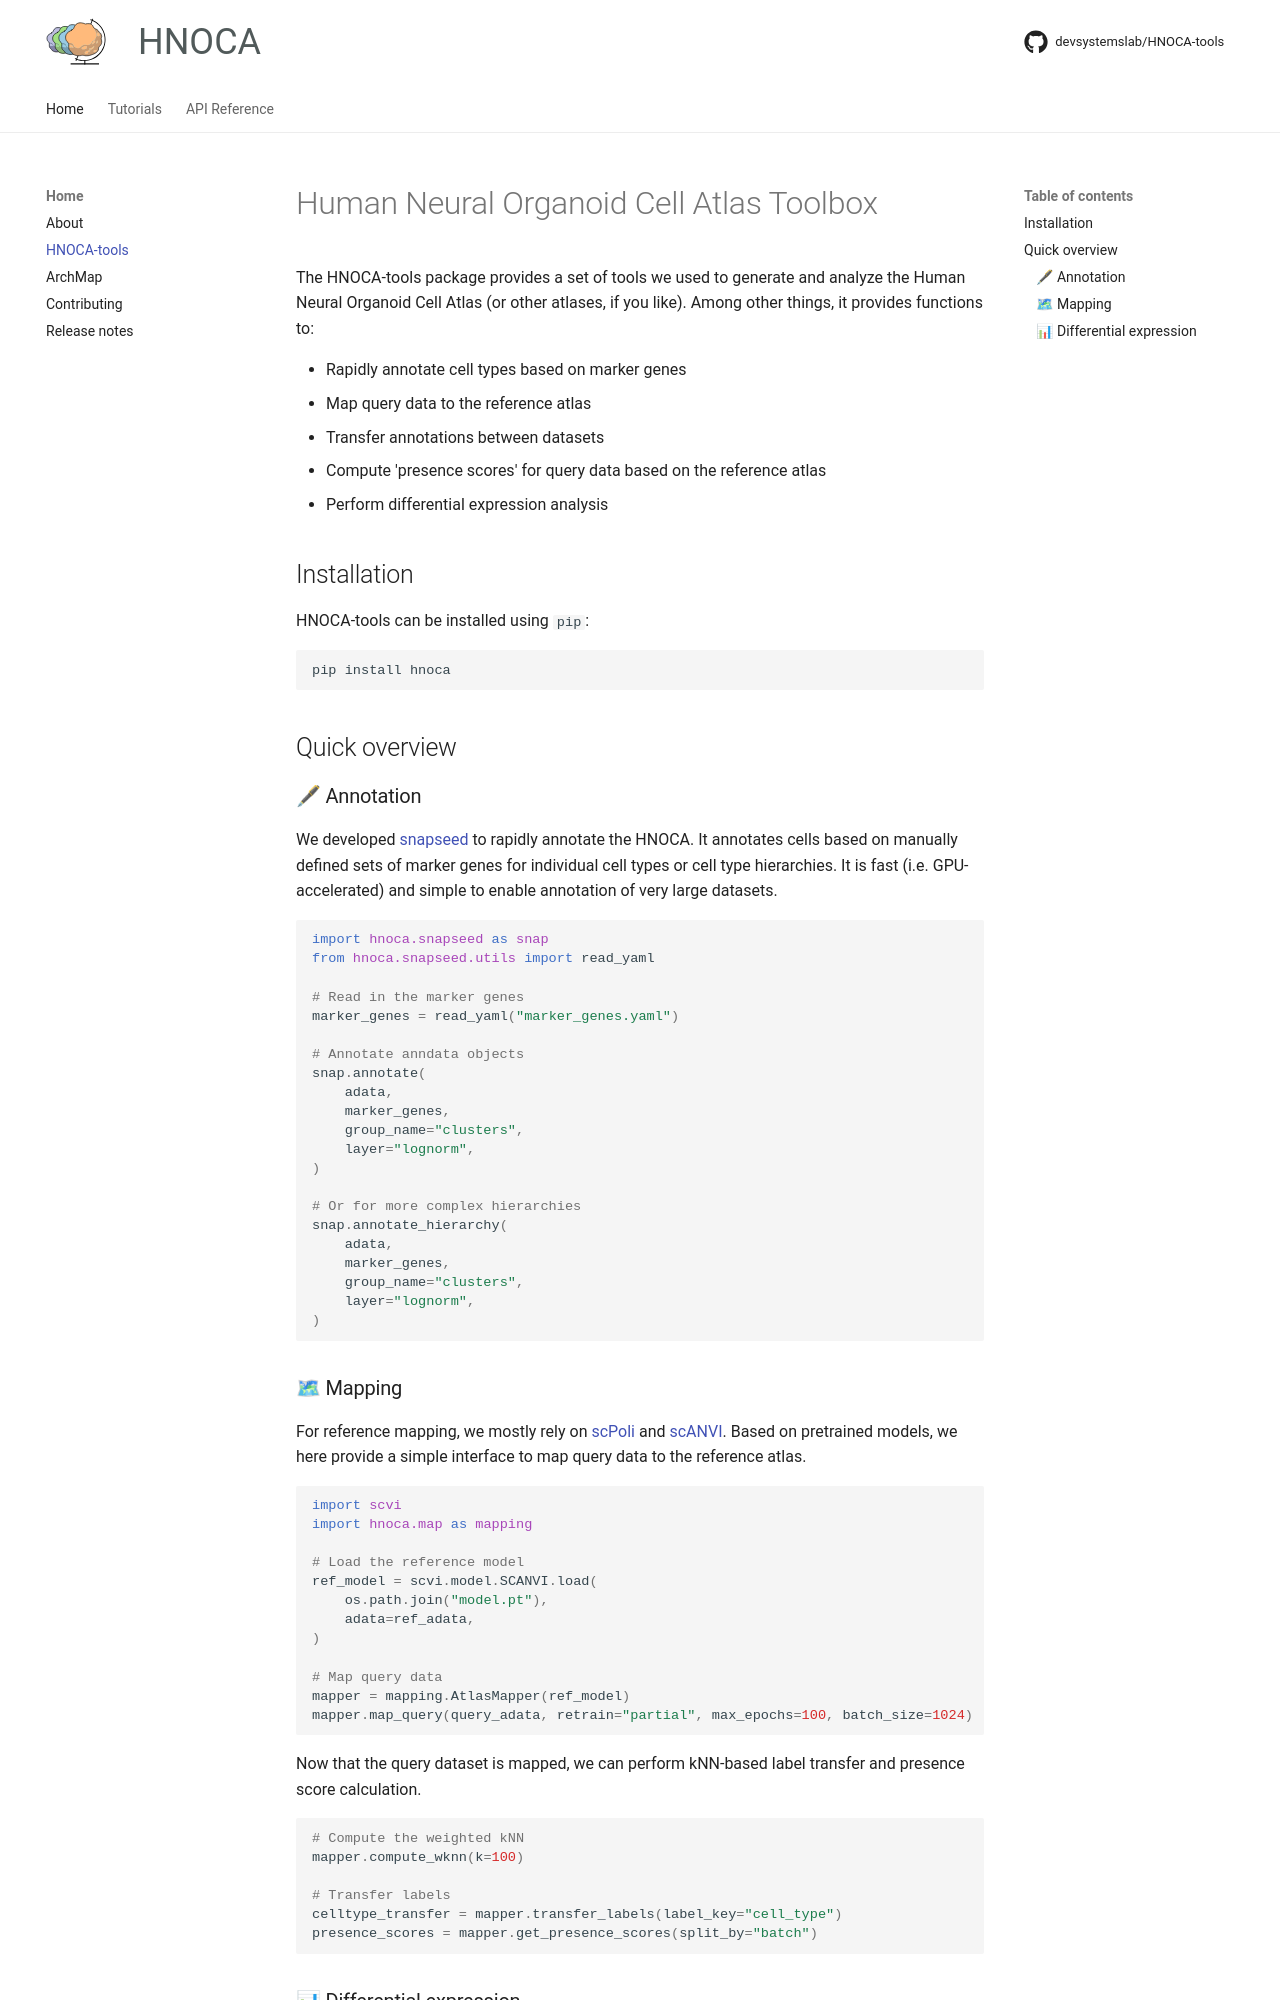

repository: devsystemslab/HNOCA-tools · page: quickstart/index.html · generator: mkdocs

# Human Neural Organoid Cell Atlas Toolbox

The HNOCA-tools package provides a set of tools we used to generate and analyze the Human Neural Organoid Cell Atlas (or other atlases, if you like). Among other things, it provides functions to:

- Rapidly annotate cell types based on marker genes
- Map query data to the reference atlas
- Transfer annotations between datasets
- Compute 'presence scores' for query data based on the reference atlas
- Perform differential expression analysis


## Installation

HNOCA-tools can be installed using `pip`:

```bash
pip install hnoca
```

## Quick overview

### 🖋 Annotation

We developed [snapseed](https://github.com/devsystemslab/snapseed) to rapidly annotate the HNOCA. It annotates cells based on manually defined sets of marker genes for individual cell types or cell type hierarchies. It is fast (i.e. GPU-accelerated) and simple to enable annotation of very large datasets.

```python
import hnoca.snapseed as snap
from hnoca.snapseed.utils import read_yaml

# Read in the marker genes
marker_genes = read_yaml("marker_genes.yaml")

# Annotate anndata objects
snap.annotate(
    adata,
    marker_genes,
    group_name="clusters",
    layer="lognorm",
)

# Or for more complex hierarchies
snap.annotate_hierarchy(
    adata,
    marker_genes,
    group_name="clusters",
    layer="lognorm",
)
```

### 🗺 Mapping

For reference mapping, we mostly rely on [scPoli](https://docs.scarches.org/en/latest/scpoli_surgery_pipeline.html) and [scANVI](https://docs.scvi-tools.org/en/1.1.1/user_guide/models/scanvi.html). Based on pretrained models, we here provide a simple interface to map query data to the reference atlas.

```python
import scvi
import hnoca.map as mapping

# Load the reference model
ref_model = scvi.model.SCANVI.load(
    os.path.join("model.pt"),
    adata=ref_adata,
)

# Map query data
mapper = mapping.AtlasMapper(ref_model)
mapper.map_query(query_adata, retrain="partial", max_epochs=100, batch_size=1024)
```

Now that the query dataset is mapped, we can perform kNN-based label transfer and presence score calculation.

```python
# Compute the weighted kNN
mapper.compute_wknn(k=100)

# Transfer labels
celltype_transfer = mapper.transfer_labels(label_key="cell_type")
presence_scores = mapper.get_presence_scores(split_by="batch")
```
